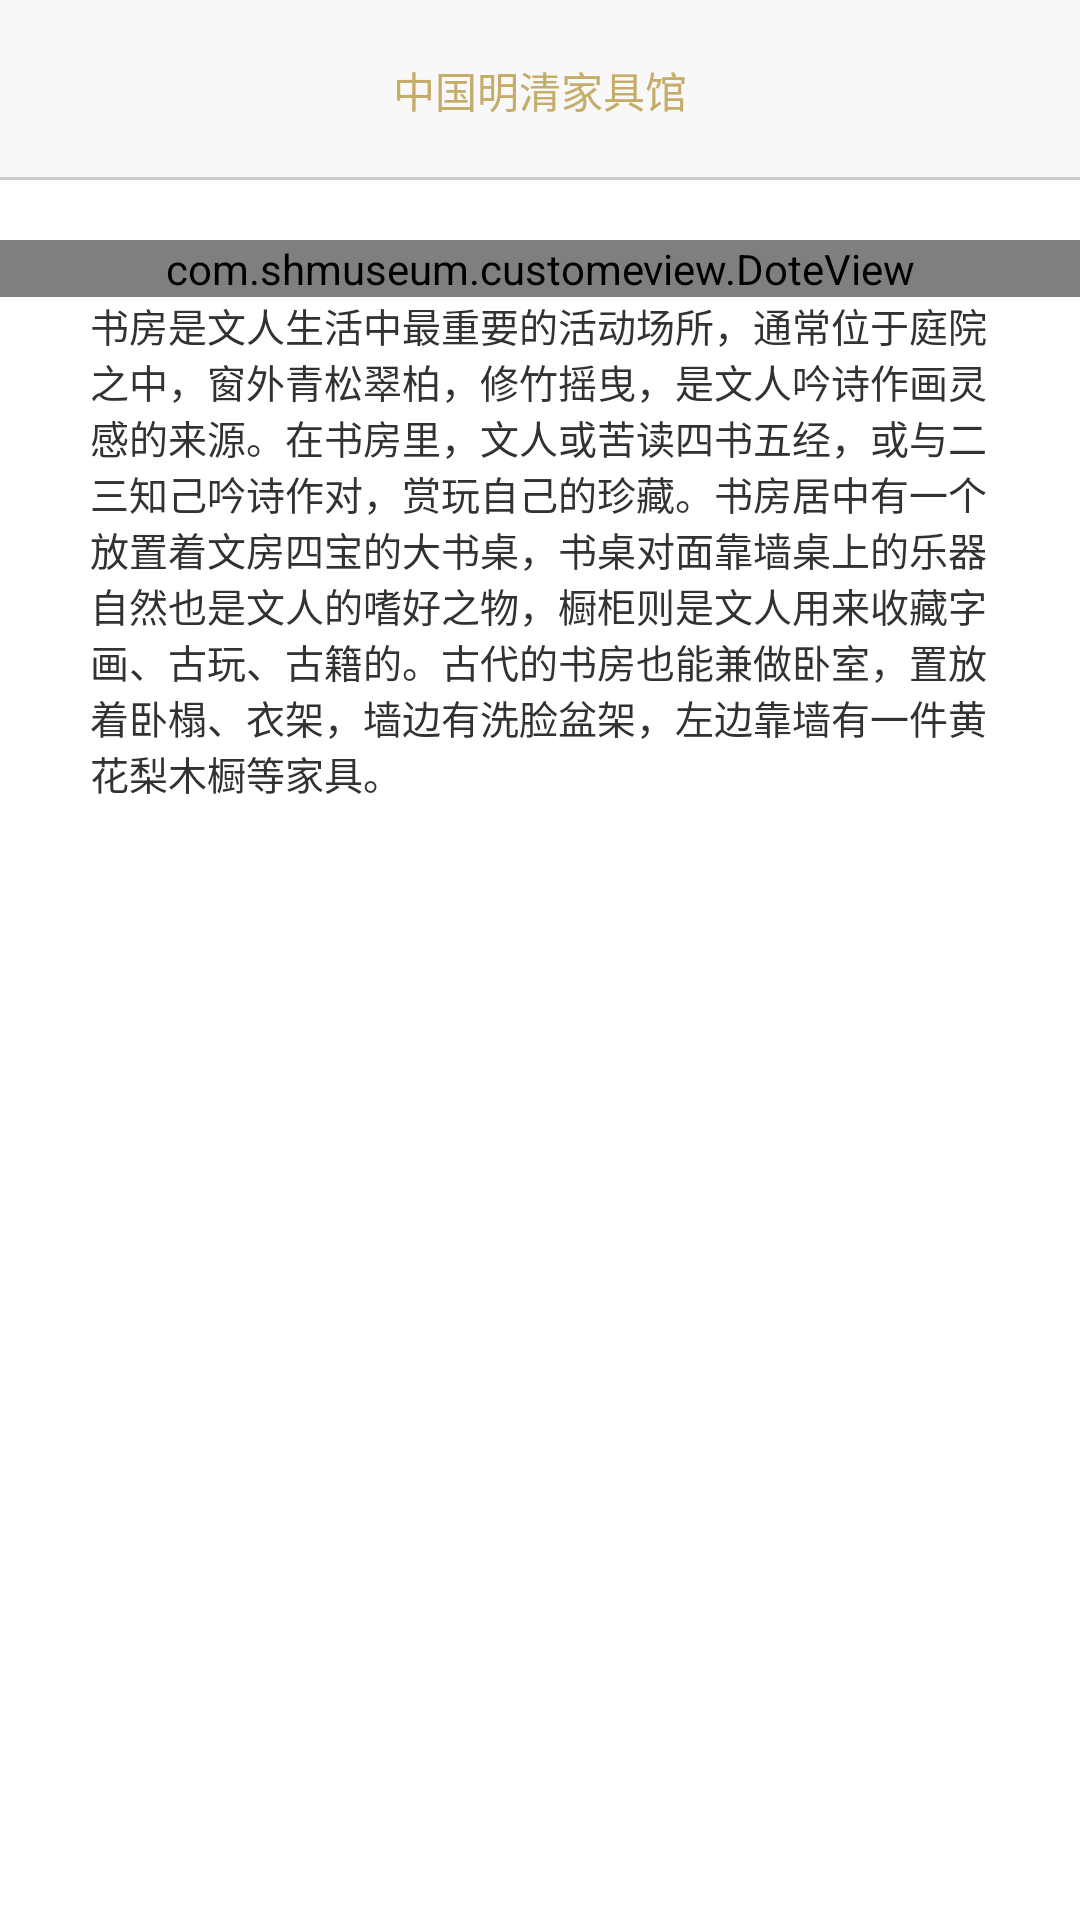

Layout XML and referenced resources for this Android screen:
<!-- AndroidManifest.xml: application theme AppTheme -->
<!-- res/layout/activity_study_room.xml -->
<RelativeLayout xmlns:android="http://schemas.android.com/apk/res/android"
    xmlns:tools="http://schemas.android.com/tools"
    android:layout_width="match_parent"
    android:layout_height="match_parent"
    android:background="@color/white"
    android:clipChildren="false"
    tools:context="com.shmuseum.musesum.StudyRoomActivity" >

    <RelativeLayout
        android:id="@+id/toolbar"
        android:layout_width="match_parent"
        android:layout_height="60dp"
        android:background="@color/toolbar_bg_color" >

        
        
        
        
        
        
        
        
        

        <TextView
            android:id="@+id/toolbar_title"
            android:layout_width="wrap_content"
            android:layout_height="wrap_content"
            android:layout_centerInParent="true"
            android:text="中国明清家具馆"
            android:textColor="@color/toolbar_text_color" />

        <View
            android:layout_width="match_parent"
            android:layout_height="1dp"
            android:layout_alignParentBottom="true"
            android:background="@color/toolbar_divider_color" />
    </RelativeLayout>

    <android.support.v4.view.ViewPager
        android:id="@+id/sliding_view_pager"
        android:layout_width="300dp"
        android:layout_height="100dp"
        android:layout_alignParentBottom="true"
        android:layout_centerHorizontal="true"
        android:layout_marginBottom="5dp"
         />
    

    <LinearLayout
        android:layout_width="match_parent"
        android:layout_height="match_parent"
        android:layout_above="@id/sliding_view_pager"
        android:layout_below="@id/toolbar" 
        android:orientation="vertical">

        <ScrollView
            android:layout_width="match_parent"
            android:layout_height="match_parent"
            android:layout_marginBottom="20dp" >

            <LinearLayout
                android:layout_width="match_parent"
                android:layout_height="wrap_content"
                android:orientation="vertical" 
                android:layout_marginBottom="20dp">

                <LinearLayout
                    android:id="@+id/study_room_container"
                    android:layout_width="match_parent"
                    android:layout_height="wrap_content"
                    android:layout_marginTop="20dp" >

                    <com.shmuseum.customeview.DoteView
                        android:id="@+id/study_room_map"
                        android:layout_width="match_parent"
                        android:layout_height="wrap_content"
                        android:adjustViewBounds="true"
                        android:src="@drawable/study_room" />
                </LinearLayout>

                <TextView
                    android:layout_width="wrap_content"
                    android:layout_height="wrap_content"
                    android:paddingLeft="30dp"
                    android:paddingRight="30dp"
                    android:text="书房是文人生活中最重要的活动场所，通常位于庭院之中，窗外青松翠柏，修竹摇曳，是文人吟诗作画灵感的来源。在书房里，文人或苦读四书五经，或与二三知己吟诗作对，赏玩自己的珍藏。书房居中有一个放置着文房四宝的大书桌，书桌对面靠墙桌上的乐器自然也是文人的嗜好之物，橱柜则是文人用来收藏字画、古玩、古籍的。古代的书房也能兼做卧室，置放着卧榻、衣架，墙边有洗脸盆架，左边靠墙有一件黄花梨木橱等家具。"
                    android:textSize="13sp" />
            </LinearLayout>
        </ScrollView>
    </LinearLayout>

</RelativeLayout>
<!-- resources referenced by this layout -->
<resources>
  <color name="toolbar_bg_color">#F8F8F8</color>
  <color name="toolbar_divider_color">#CBCBCB</color>
  <color name="toolbar_text_color">#C5AC6B</color>
  <color name="white">#ffffff</color>
  <!-- drawable icon_back: png bitmap (drawable-hdpi, 857 bytes) -->
  <!-- drawable study_room: jpg bitmap (drawable-mdpi, 33409 bytes) -->
  <style name="AppTheme" parent="android:Theme.Light">
           <item name="android:windowNoTitle">true</item>
      </style>
</resources>
